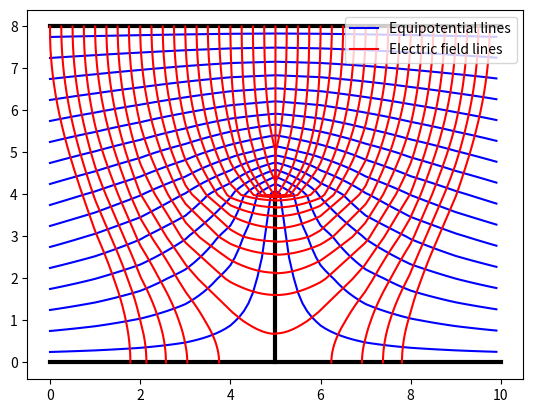

Source code (Python):
import numpy as np
import matplotlib.pyplot as plt
from math import floor, ceil
from scipy.optimize import root_scalar, root
np.set_printoptions(threshold=np.inf, linewidth=np.inf)


GRID = np.array(
    [
        [0.0, 0.0, 0.0, 0.0, 0.0, 0.0, 0.0, 0.0, 0.0, 0.0, 0.0],
        [1.0, 1.0, 1.0, 1.0, 1.0, 2.0, 1.0, 1.0, 1.0, 1.0, 1.0],
        [2.0, 2.0, 2.0, 2.0, 2.0, 4.0, 2.0, 2.0, 2.0, 2.0, 2.0],
        [3.0, 3.0, 3.0, 3.0, 3.0, 6.0, 3.0, 3.0, 3.0, 3.0, 3.0],
        [4.0, 4.0, 4.0, 4.0, 4.0, 8.0, 4.0, 4.0, 4.0, 4.0, 4.0],
        [5.0, 5.0, 5.0, 5.0, 5.0, 8.0, 5.0, 5.0, 5.0, 5.0, 5.0],
        [6.0, 6.0, 6.0, 6.0, 6.0, 8.0, 6.0, 6.0, 6.0, 6.0, 6.0],
        [7.0, 7.0, 7.0, 7.0, 7.0, 8.0, 7.0, 7.0, 7.0, 7.0, 7.0],
        [8.0, 8.0, 8.0, 8.0, 8.0, 8.0, 8.0, 8.0, 8.0, 8.0, 8.0],
    ]
)


def phi(x, y):
    return GRID[-(y + 1), x]


def is_bound(i, j):
    if i <= 0 or i >= 8 or j >= 10:
        return True
    if i >= 4 and j == 5:
        return True
    return False


def item_relaxation(i, j):
    return (GRID[i-1, j] + GRID[i+1, j] + GRID[i, j-1] + GRID[i, j+1]) / 4


def get_errors_matrix():
    errors = np.zeros_like(GRID)
    errors[0, :] = 1
    errors[-1, :] = 1    
    errors[:, 0] = 1
    errors[:, -1] = 1
    return errors

def relaxation():
    errors = get_errors_matrix()
    prev_grid = np.copy(GRID)
    for i in range(1, 8):
        for j in range(1, 10):
            if is_bound(i, j):
                errors[i, j] = 1
                continue
            GRID[i, j] = round(item_relaxation(i, j), 3)
            error = abs(GRID[i, j] - prev_grid[i, j])
            if error < 0.01:
                errors[i, j] = 1
    return errors

def compute_relaxation():
    while True:
        errors_ok = relaxation()
        if np.all(errors_ok):
            break

# Equipotential lines #########################################################

def regphi(xn, yn):
    if yn >= 8:
        return 0
    if yn <= 0:
        return 8
    if yn <= 4 and np.isclose(xn, 5):
        return 8
    if xn >= 10:
        return 0

    x1 = floor(xn) if xn != 0 else 0
    x2 = ceil(xn) if xn != 0 else 1
    if x1 == x2:
        x2 += 1
    y1 = floor(yn) if yn != 0 else 0
    y2 = ceil(yn) if yn != 0 else 1 
    if y1 == y2:
        y2 += 1

    Q11 = phi(x1, y1)
    Q21 = phi(x2, y1)
    Q12 = phi(x1, y2)
    Q22 = phi(x2, y2)
    val = (
        (Q11 * (x2 - xn) * (y2 - yn)) +
        (Q21 * (xn - x1) * (y2 - yn)) +
        (Q12 * (x2 - xn) * (yn - y1)) +
        (Q22 * (xn - x1) * (yn - y1))
    ) / ((x2 - x1) * (y2 - y1))

    return val

def help_func(y, j, i):
    reg = regphi(j, y)
    res = reg - i
    return res

def compute_equipotentials():
    lines = np.arange(0.25, 8, 0.5)
    for i in lines:
        x = np.arange(0, 10, 0.1)
        y_list = []
        for j in x:
            sol = root_scalar(help_func, bracket=[0,8], args=(j, i))
            y_list.append(sol.root)
        label = "Equipotential lines" if i == lines[-1] else None
        plt.plot(x, np.array(y_list), color='blue', label=label)
        
# Electric field lines ########################################################

def Ex(x, y, h):
    val = (regphi(x + h, y) - regphi(x - h, y)) / (2 * h)
    return val


def Ey(x, y, h):
    val = (regphi(x, y + h) - regphi(x, y - h)) / (2 * h)
    return val


def compute_electric_field():
    step = 0.01
    x = np.arange(0, 10, 0.25)
    for j in x:
        x_points = [j]
        y_points = [8]
        cond = True
        while cond:
            Ex_val = Ex(x_points[-1], y_points[-1], step)
            Ey_val = Ey(x_points[-1], y_points[-1], step)
            x_points.append(x_points[-1] + (Ex_val * step))
            y_points.append(y_points[-1] + (Ey_val * step))
            x_last, y_last = x_points[-1], y_points[-1]
            if y_last <= 0:
                y_points.pop(-1)
                y_points.append(0)
                cond = False
            if y_last > 8:
                y_points.pop(-1)
                y_points.append(8)
                cond = False
            if y_last <= 4 and np.isclose(x_last, 5):
                x_points.pop(-1)
                x_points.append(5)
                cond = False
            if x_last >= 10:
                x_points.pop(-1)
                x_points.append(10)
                cond = False
        label = "Electric field lines" if j == x[-1] else None
        plt.plot(x_points, np.array(y_points), color='red', label=label)


def main():
    compute_relaxation()
    x = np.arange(0, 11, 1)
    borders_width = 3
    plt.plot(x, np.zeros(11), color='black', linewidth=borders_width)
    plt.plot(x, np.ones(11) * 8, color='black', linewidth=borders_width)
    plt.plot([5, 5], [0, 4], color='black', linewidth=borders_width)
    compute_equipotentials()
    compute_electric_field()
    plt.legend(loc='upper right')


if __name__ == "__main__":
    main()
    plt.show()
